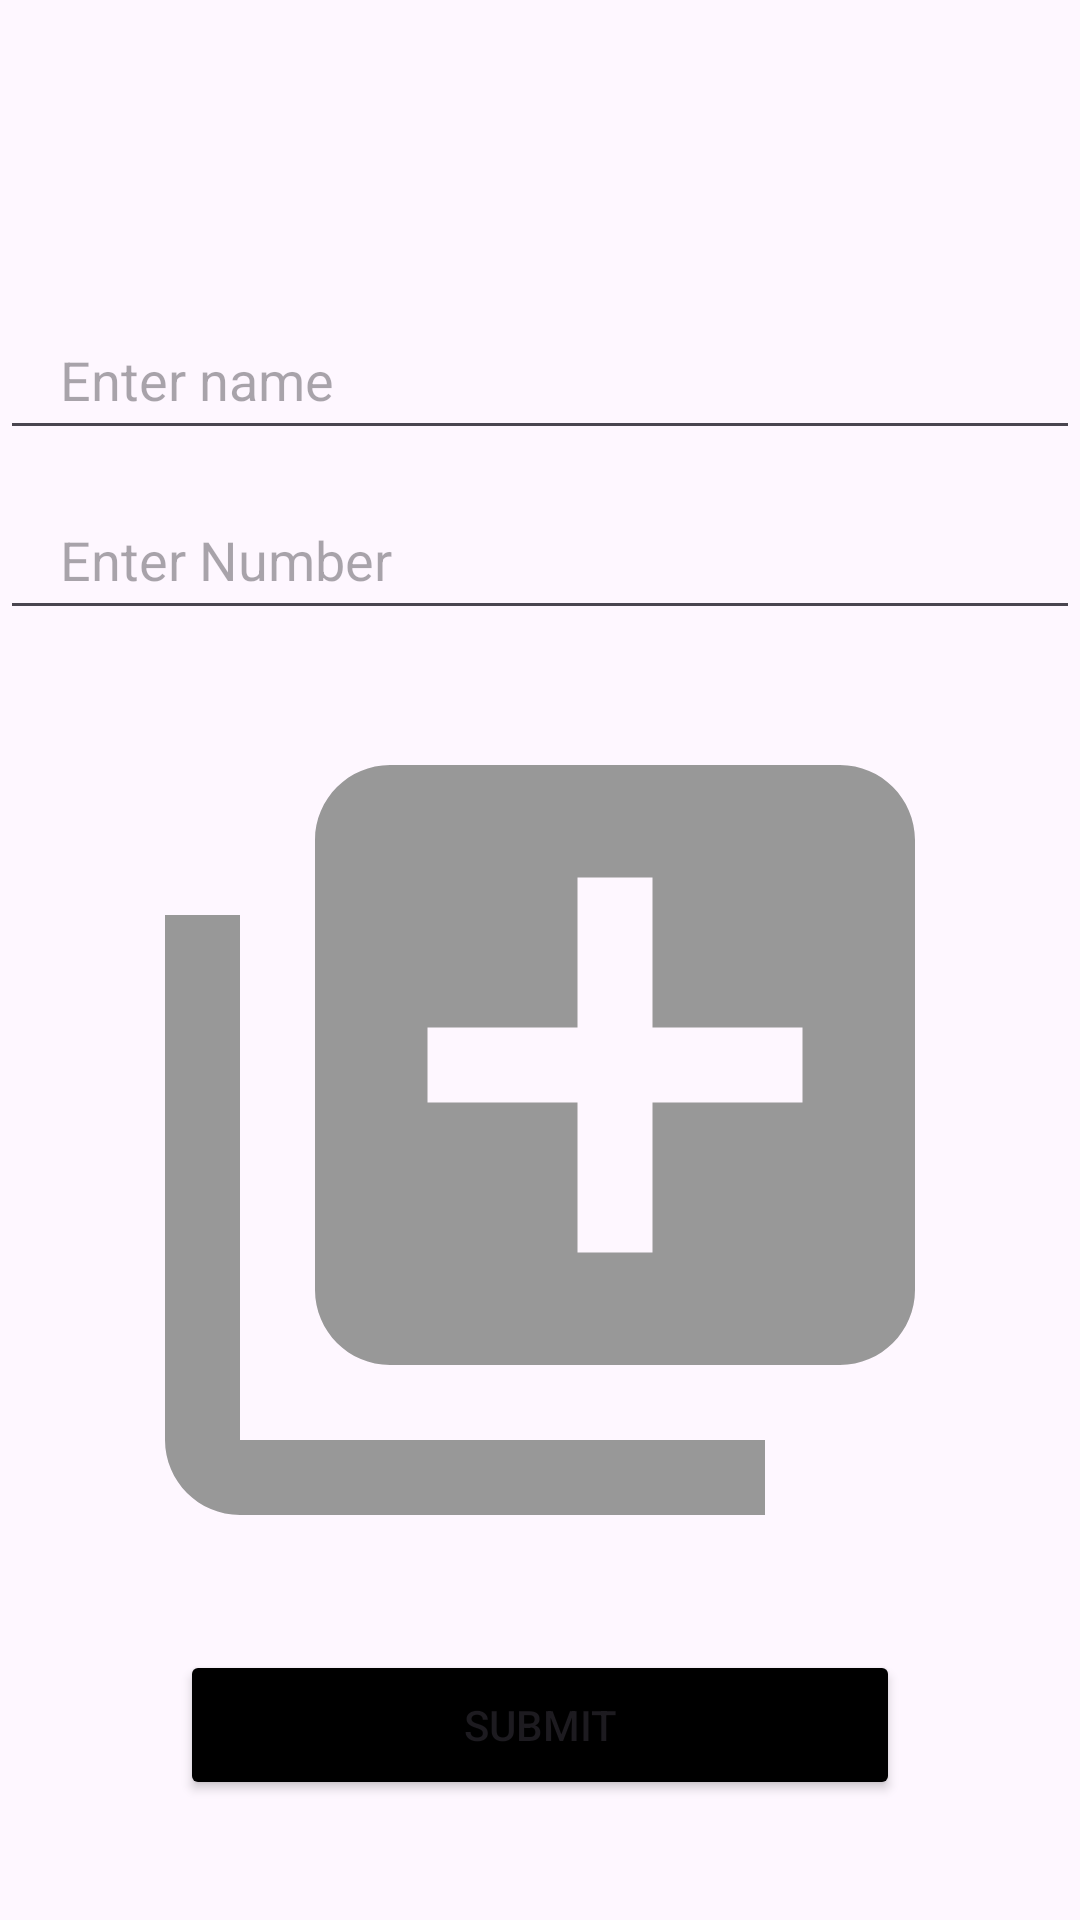

This screen was rendered from an Android layout file. Write that file and the resources it references.
<!-- AndroidManifest.xml: application theme Theme.Firebase_demo -->
<!-- res/layout/activity_main.xml -->
<?xml version="1.0" encoding="utf-8"?>
<RelativeLayout xmlns:android="http://schemas.android.com/apk/res/android"
    xmlns:app="http://schemas.android.com/apk/res-auto"
    xmlns:tools="http://schemas.android.com/tools"
    android:layout_width="match_parent"
    android:layout_height="match_parent"
    tools:context=".activities.MainActivity">

    <ImageView
        android:id="@+id/imgLogout"
        android:layout_width="40dp"
        android:layout_height="40dp"
        android:layout_alignParentRight="true"
        android:layout_margin="10dp"
        android:src="@drawable/logout_pic" />


    <EditText
        android:id="@+id/edt_name"
        android:layout_width="match_parent"
        android:layout_height="50dp"
        android:layout_marginTop="100dp"
        android:hint="Enter name"
        android:paddingHorizontal="20dp" />

    <EditText
        android:id="@+id/edt_number"
        android:layout_width="match_parent"
        android:layout_height="50dp"
        android:layout_below="@+id/edt_name"
        android:layout_marginTop="10dp"
        android:hint="Enter Number"
        android:inputType="phone"
        android:paddingHorizontal="20dp" />

    <ImageView
        android:id="@+id/img_user"
        android:layout_width="300dp"
        android:layout_height="300dp"
        android:layout_below="@+id/edt_number"
        android:layout_centerHorizontal="true"
        android:layout_marginTop="20dp"
        android:scaleType="centerCrop"
        android:src="@drawable/baseline_add_to_photos_24" />

    <Button
        android:id="@+id/submit"
        android:layout_width="match_parent"
        android:layout_height="50dp"
        android:layout_below="@+id/img_user"
        android:layout_marginHorizontal="60dp"
        android:layout_marginTop="20dp"
        android:backgroundTint="@color/black"
        android:text="Submit" />


</RelativeLayout>
<!-- resources referenced by this layout -->
<resources>
  <!-- drawable baseline_add_to_photos_24 (drawable) -->
  <vector android:height="24dp" android:tint="#989898"
      android:viewportHeight="24" android:viewportWidth="24"
      android:width="24dp" xmlns:android="http://schemas.android.com/apk/res/android">
      <path android:fillColor="@android:color/white" android:pathData="M4,6L2,6v14c0,1.1 0.9,2 2,2h14v-2L4,20L4,6zM20,2L8,2c-1.1,0 -2,0.9 -2,2v12c0,1.1 0.9,2 2,2h12c1.1,0 2,-0.9 2,-2L22,4c0,-1.1 -0.9,-2 -2,-2zM19,11h-4v4h-2v-4L9,11L9,9h4L13,5h2v4h4v2z"/>
  </vector>
  <style name="Theme.Firebase_demo" parent="Base.Theme.Firebase_demo" />
  <style name="Base.Theme.Firebase_demo" parent="Theme.Material3.Light.NoActionBar">
          
          
           <item name="android:statusBarColor">@color/white</item>
          
          <item name="colorPrimary">@color/purple_500</item>
          <item name="colorPrimaryVariant">@color/purple_700</item>
          <item name="colorOnPrimary">@color/white</item>
          
          <item name="colorSecondary">@color/teal_200</item>
          <item name="colorSecondaryVariant">@color/teal_700</item>
          <item name="colorOnSecondary">@color/black</item>
      </style>
  <!-- not gathered from this repository: default colours our renderer supplied (Android Studio template values) -->
  <color name="purple_500">#FF6200EE</color>
  <color name="purple_700">#FF3700B3</color>
  <color name="teal_200">#FF03DAC5</color>
  <color name="teal_700">#FF018786</color>
  <color name="black">#FF000000</color>
  <color name="white">#FFFFFFFF</color>
</resources>
